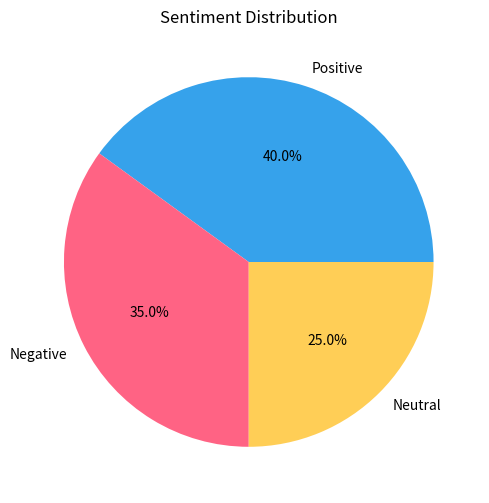

Reproduce this figure in Python. (Note: this script raises an exception after producing the figure.)
import matplotlib.pyplot as plt
labels = ['Positive', 'Negative', 'Neutral']
sizes = [40, 35, 25]
colors = ['#36A2EB', '#FF6384', '#FFCE56']
plt.figure(figsize=(6, 6))
plt.pie(sizes, labels=labels, colors=colors, autopct='%1.1f%%')
plt.title('Sentiment Distribution')
plt.savefig('visualizations/sentiment_distribution.png')
plt.close()
